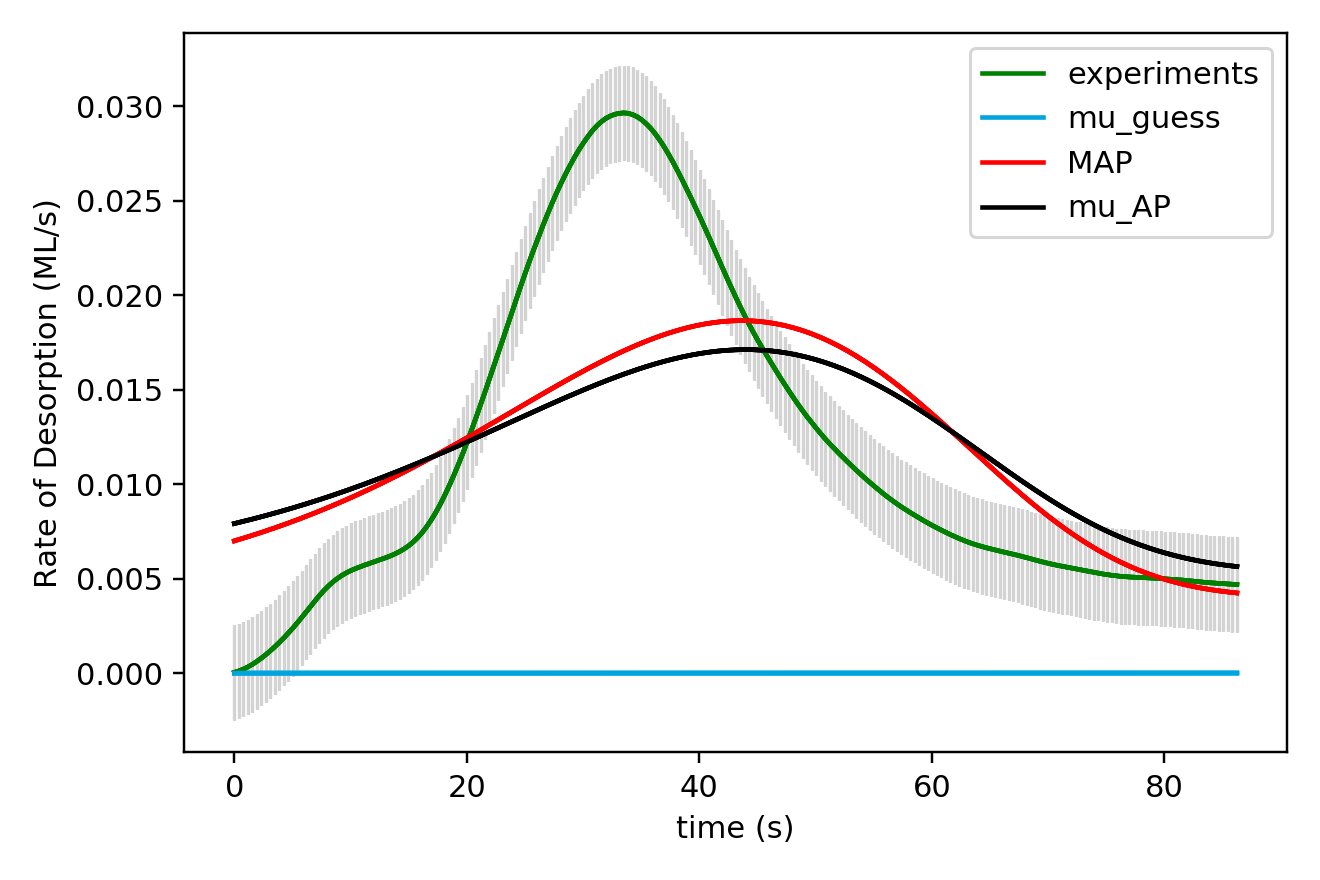

The data file committed next to this chart (first rows):
x_values, observed, sim_initial_guess, sim_MAP, sim_mu_AP
0.000000000000000000e+00, 4.039999999999999944e-05, 3.099239580355856751e-09, 6.999408014389509047e-03, 7.916382466457174555e-03
3.850000000000000089e-01, 1.145000000000000049e-04, 3.228838139807745209e-09, 7.070270092731744185e-03, 7.973692655952087024e-03
7.700000000000000178e-01, 2.089999999999999844e-04, 3.363510064587820739e-09, 7.142423610199884719e-03, 8.031998236834462027e-03
1.155000000000000027e+00, 3.237000000000000077e-04, 3.503440036825734335e-09, 7.215880220785475009e-03, 8.091307166432623599e-03
1.540000000000000036e+00, 4.591999999999999403e-04, 3.648818937482528800e-09, 7.290650725551517386e-03, 8.151626717375057285e-03
1.925000000000000044e+00, 6.158999999999999544e-04, 3.799844036058170246e-09, 7.366745786947878454e-03, 8.212963942684430724e-03
2.310000000000000053e+00, 7.876000000000000622e-04, 3.956719185616372341e-09, 7.444175685067748113e-03, 8.275325696133798217e-03
2.694999999999999840e+00, 9.740000000000000394e-04, 4.119655023072317916e-09, 7.522950141581108419e-03, 8.338718356878998747e-03
3.080000000000000071e+00, 1.173200000000000111e-03, 4.288869174954468301e-09, 7.603078385306062323e-03, 8.403147896606935965e-03
3.464999999999999858e+00, 1.387299999999999948e-03, 4.464586468782641579e-09, 7.684569100825669463e-03, 8.468619882146088962e-03
3.850000000000000089e+00, 1.614300000000000153e-03, 4.647039150184193528e-09, 7.767430413985942396e-03, 8.535139403420674217e-03
4.235000000000000320e+00, 1.853700000000000009e-03, 4.836467105883912149e-09, 7.851669848872500426e-03, 8.602711103932790190e-03
4.620000000000000107e+00, 2.105800000000000553e-03, 5.033118092708060345e-09, 7.937294300874489505e-03, 8.671339127305822264e-03
5.004999999999999893e+00, 2.368499999999999946e-03, 5.237247972744278531e-09, 8.024309991316546514e-03, 8.741027096945437960e-03
5.389999999999999680e+00, 2.643899999999999809e-03, 5.449120954802539696e-09, 8.112722465693307863e-03, 8.811778087032956508e-03
5.775000000000000355e+00, 2.930300000000000266e-03, 5.669009842325494381e-09, 8.202536540139582222e-03, 8.883594629528429251e-03
6.160000000000000142e+00, 3.223900000000000463e-03, 5.897196287896597659e-09, 8.293756244338024858e-03, 8.956478658916945668e-03
6.544999999999999929e+00, 3.521099999999999664e-03, 6.133971054349129947e-09, 8.386384800737905001e-03, 9.030431477804284207e-03
6.929999999999999716e+00, 3.817399999999999873e-03, 6.379634283137411962e-09, 8.480424635032879008e-03, 9.105453739086881437e-03
7.315000000000000391e+00, 4.102699999999999923e-03, 6.634495769633064922e-09, 8.575877280660946719e-03, 9.181545461202715933e-03
7.700000000000000178e+00, 4.369800000000000073e-03, 6.898875245515343735e-09, 8.672743344191616299e-03, 9.258705956124732225e-03
8.085000000000000853e+00, 4.609799999999999835e-03, 7.173102668652274707e-09, 8.771022486368625776e-03, 9.336933797358866818e-03
8.470000000000000639e+00, 4.822399999999999257e-03, 7.457518520551891320e-09, 8.870713403653966711e-03, 9.416226801501606167e-03
8.855000000000000426e+00, 5.006800000000000486e-03, 7.752474111557004669e-09, 8.971813736846688189e-03, 9.496582036914637953e-03
9.240000000000000213e+00, 5.167499999999999351e-03, 8.058331893958585492e-09, 9.074320028719117665e-03, 9.577995748708673790e-03
9.625000000000000000e+00, 5.305300000000000640e-03, 8.375465783208496747e-09, 9.178227795864836447e-03, 9.660463329740078334e-03
1.000999999999999979e+01, 5.423199999999999549e-03, 8.704261487413261165e-09, 9.283531327703792302e-03, 9.743979290742997221e-03
1.039499999999999957e+01, 5.526500000000000162e-03, 9.045116845296605662e-09, 9.390223735294640772e-03, 9.828537326319788936e-03
1.077999999999999936e+01, 5.620499999999999628e-03, 9.398442172819736298e-09, 9.498296878217538444e-03, 9.914130126880337998e-03
1.116499999999999915e+01, 5.708399999999999759e-03, 9.764660618387461789e-09, 9.607741381297055933e-03, 1.000074944010258086e-02
1.155000000000000071e+01, 5.790199999999999687e-03, 1.014420852750003636e-08, 9.718546523669163370e-03, 1.008838601936971717e-02
1.193500000000000050e+01, 5.869499999999999718e-03, 1.053753581698114850e-08, 9.830700204852202417e-03, 1.017702964559753266e-02
1.232000000000000028e+01, 5.949100000000000568e-03, 1.094510635787593872e-08, 9.944188909708098420e-03, 1.026666902461710607e-02
1.270500000000000007e+01, 6.030300000000000590e-03, 1.136739836833652018e-08, 1.005899767042624411e-02, 1.035729177523607610e-02
1.308999999999999986e+01, 6.122299999999999791e-03, 1.180490481638348159e-08, 1.017511003896804690e-02, 1.044888440412830924e-02
1.347499999999999964e+01, 6.218500000000000069e-03, 1.225813383275848071e-08, 1.029250802195425842e-02, 1.054143227876173407e-02
1.385999999999999943e+01, 6.324800000000000214e-03, 1.272760913408782950e-08, 1.041117204540014871e-02, 1.063491960951635715e-02
1.424499999999999922e+01, 6.446999999999999606e-03, 1.321387045658078356e-08, 1.053108091368586130e-02, 1.072932940462045619e-02
1.463000000000000078e+01, 6.586399999999999200e-03, 1.371747400049142161e-08, 1.065221175023229813e-02, 1.082464344556952930e-02
1.501500000000000057e+01, 6.752900000000000048e-03, 1.423899288557536677e-08, 1.077453993981213227e-02, 1.092084225969580137e-02
1.540000000000000036e+01, 6.949299999999999401e-03, 1.477901761777846073e-08, 1.089803912224734418e-02, 1.101790508427913547e-02
1.578500000000000014e+01, 7.181199999999999563e-03, 1.533815656628835180e-08, 1.102268113345824738e-02, 1.111580980817081059e-02
1.617000000000000171e+01, 7.450599999999999931e-03, 1.591703645235209343e-08, 1.114843596182417927e-02, 1.121453298416833465e-02
1.655499999999999972e+01, 7.761100000000000811e-03, 1.651630285589474238e-08, 1.127527172271742574e-02, 1.131404978871050973e-02
1.694000000000000128e+01, 8.113500000000000920e-03, 1.713662072711377913e-08, 1.140315461224052605e-02, 1.141433399055343141e-02
1.732499999999999929e+01, 8.505099999999999813e-03, 1.777867491285333175e-08, 1.153204885243981452e-02, 1.151535792657137208e-02
1.771000000000000085e+01, 8.938500000000000265e-03, 1.844317069588848050e-08, 1.166191665898652641e-02, 1.161709248958567482e-02
1.809499999999999886e+01, 9.411799999999999680e-03, 1.913083434721608429e-08, 1.179271820310044509e-02, 1.171950708001446087e-02
1.848000000000000043e+01, 9.917299999999998686e-03, 1.984241369162794070e-08, 1.192441160039076249e-02, 1.182256958623817585e-02
1.886499999999999844e+01, 1.045289999999999934e-02, 2.057867868683927885e-08, 1.205695285382065059e-02, 1.192624636090089223e-02
1.925000000000000000e+01, 1.101489999999999934e-02, 2.134042201645715867e-08, 1.219029581421703437e-02, 1.203050220221826318e-02
1.963500000000000156e+01, 1.160439999999999909e-02, 2.212845969707265809e-08, 1.232439215339024494e-02, 1.213530034982791654e-02
2.001999999999999957e+01, 1.222339999999999885e-02, 2.294363169976964367e-08, 1.245919133823571862e-02, 1.224060243686501785e-02
2.040500000000000114e+01, 1.286760000000000161e-02, 2.378680258634543164e-08, 1.259464061874495874e-02, 1.234636847787245507e-02
2.078999999999999915e+01, 1.352640000000000092e-02, 2.465886216054411185e-08, 1.273068498845488991e-02, 1.245255685173847666e-02
2.117500000000000071e+01, 1.419779999999999827e-02, 2.556072613461016998e-08, 1.286726714839796226e-02, 1.255912429113823468e-02
2.155999999999999872e+01, 1.488210000000000054e-02, 2.649333681147267338e-08, 1.300432749425871858e-02, 1.266602587803103072e-02
2.194500000000000028e+01, 1.557779999999999929e-02, 2.745766378287616237e-08, 1.314180410396033512e-02, 1.277321501726777844e-02
2.232999999999999829e+01, 1.627680000000000099e-02, 2.845470464378246220e-08, 1.327963274090779647e-02, 1.288064342224441890e-02
2.271499999999999986e+01, 1.697529999999999872e-02, 2.948548572336750485e-08, 1.341774680524248850e-02, 1.298826111093758992e-02
... 165 more rows
